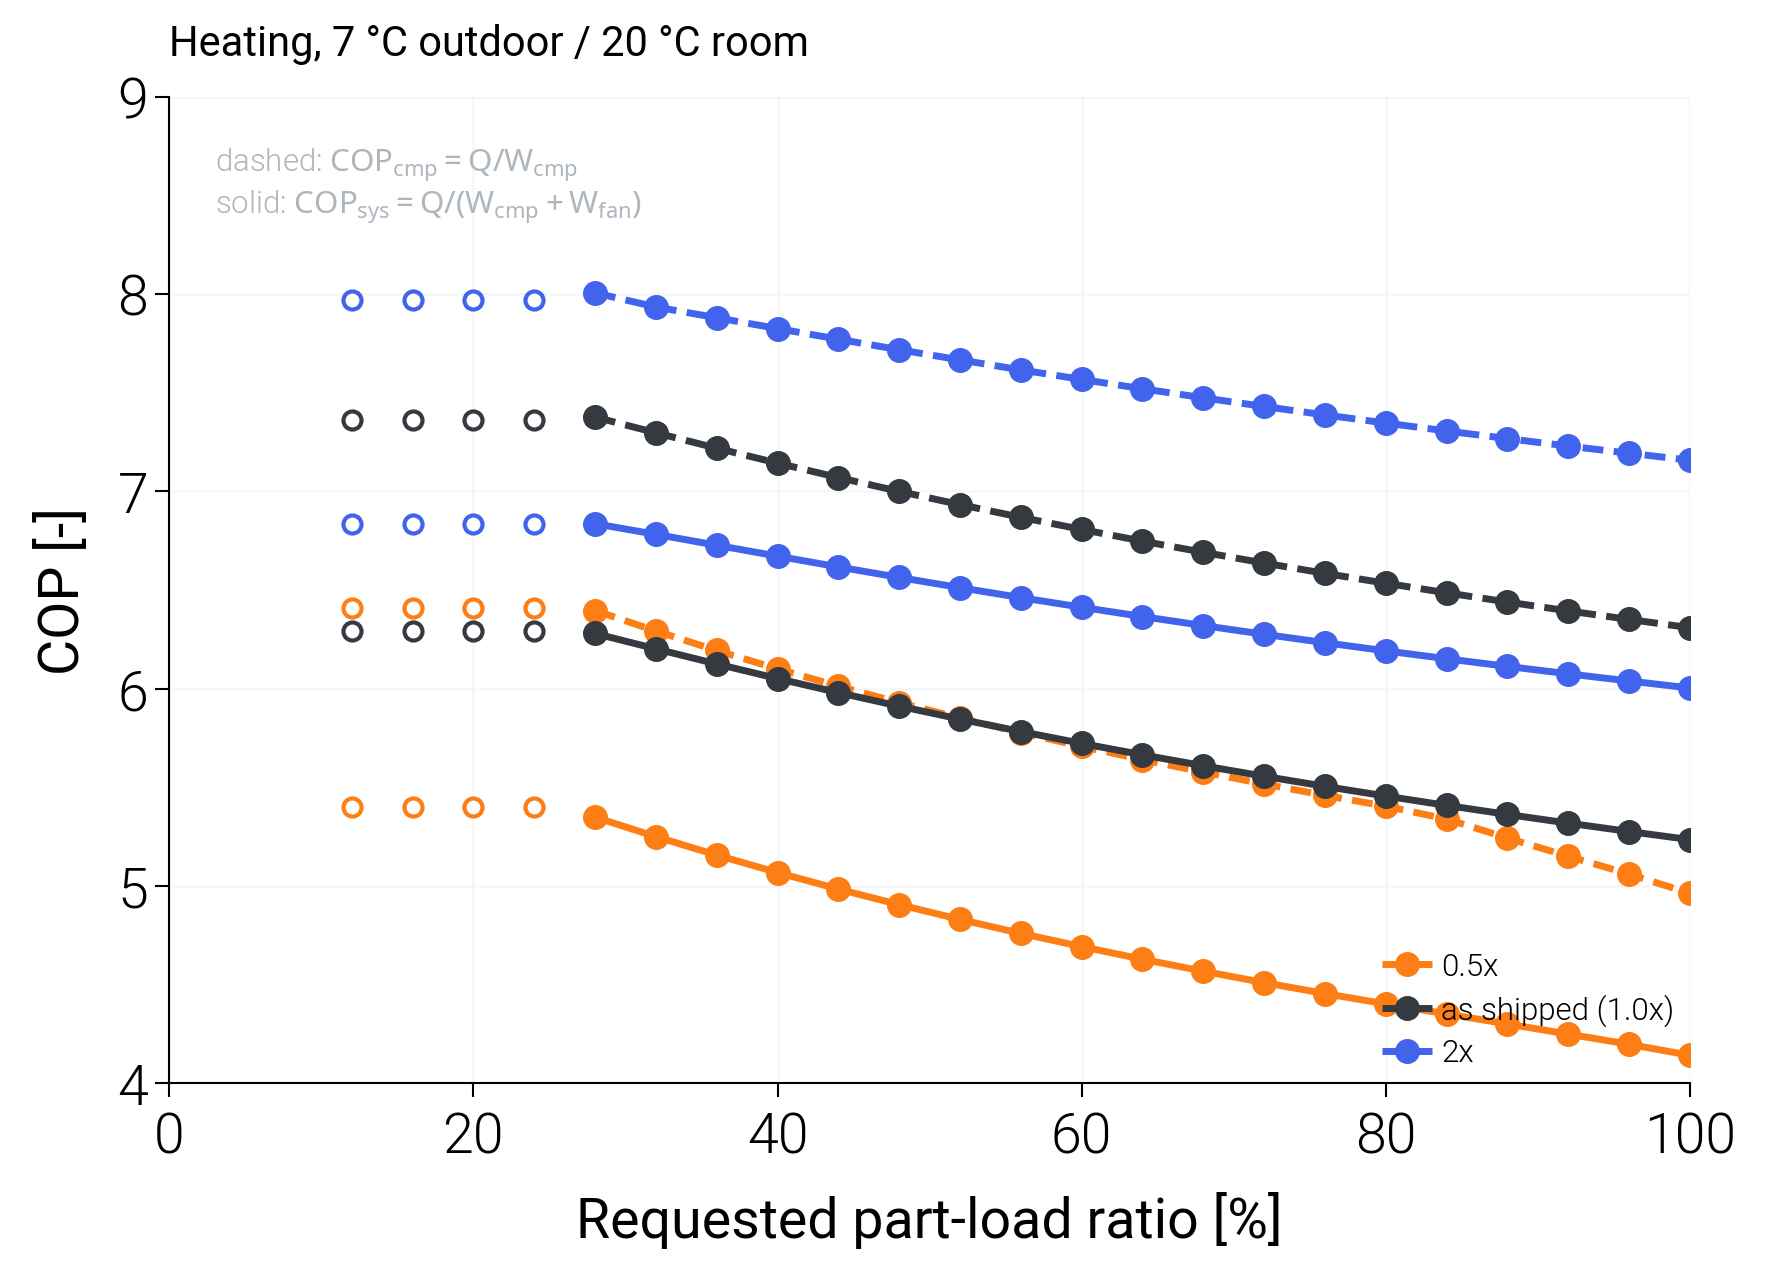

The data file committed next to this chart (first rows):
variant, scale_ou, scale_iu, duty, plr_request, capacity_clamped, failure_reason, cop_ref, cop_sys, E_cmp, E_fan, E_tot, fan_share
joint_0.25, 0.25, 0.25, heating, 1.0, , hx_not_converged, , , 0.0, 0.0, 0.0, 
joint_0.25, 0.25, 0.25, heating, 0.96, , hx_not_converged, , , 0.0, 0.0, 0.0, 
joint_0.25, 0.25, 0.25, heating, 0.92, , hx_not_converged, , , 0.0, 0.0, 0.0, 
joint_0.25, 0.25, 0.25, heating, 0.88, , hx_not_converged, , , 0.0, 0.0, 0.0, 
joint_0.25, 0.25, 0.25, heating, 0.84, , hx_not_converged, , , 0.0, 0.0, 0.0, 
joint_0.25, 0.25, 0.25, heating, 0.8, , hx_not_converged, , , 0.0, 0.0, 0.0, 
joint_0.25, 0.25, 0.25, heating, 0.76, , hx_not_converged, , , 0.0, 0.0, 0.0, 
joint_0.25, 0.25, 0.25, heating, 0.72, , none, 4.002, 3.295, 629.7, 135.1, 764.8, 0.1766
joint_0.25, 0.25, 0.25, heating, 0.68, , none, 4.182, 3.375, 569.1, 136.2, 705.2, 0.1931
joint_0.25, 0.25, 0.25, heating, 0.64, , none, 4.286, 3.443, 522.7, 128, 650.6, 0.1967
joint_0.25, 0.25, 0.25, heating, 0.6, , none, 4.414, 3.509, 475.7, 122.7, 598.4, 0.205
joint_0.25, 0.25, 0.25, heating, 0.56, , none, 4.505, 3.576, 435.1, 113.1, 548.1, 0.2063
joint_0.25, 0.25, 0.25, heating, 0.52, , none, 4.58, 3.646, 397.4, 101.8, 499.2, 0.204
joint_0.25, 0.25, 0.25, heating, 0.48, , none, 4.66, 3.721, 360.5, 91.03, 451.5, 0.2016
joint_0.25, 0.25, 0.25, heating, 0.44, , none, 4.746, 3.801, 324.5, 80.72, 405.2, 0.1992
joint_0.25, 0.25, 0.25, heating, 0.4, , none, 4.838, 3.886, 289.4, 70.89, 360.3, 0.1968
joint_0.25, 0.25, 0.25, heating, 0.36, , none, 4.938, 3.978, 255.2, 61.56, 316.7, 0.1943
joint_0.25, 0.25, 0.25, heating, 0.32, , none, 5.045, 4.077, 222, 52.71, 274.7, 0.1919
joint_0.25, 0.25, 0.25, heating, 0.28, , none, 5.161, 4.183, 189.9, 44.38, 234.3, 0.1894
joint_0.25, 0.25, 0.25, heating, 0.24, , none, 5.248, 4.296, 160.1, 35.47, 195.5, 0.1814
joint_0.25, 0.25, 0.25, heating, 0.2, min, none, 5.225, 4.296, 160.1, 34.61, 194.7, 0.1777
joint_0.25, 0.25, 0.25, heating, 0.16, min, none, 5.225, 4.296, 160.1, 34.61, 194.7, 0.1777
joint_0.25, 0.25, 0.25, heating, 0.12, min, none, 5.225, 4.296, 160.1, 34.61, 194.7, 0.1777
joint_0.5, 0.5, 0.5, heating, 1.0, , none, 4.962, 4.141, 705.4, 139.8, 845.2, 0.1655
joint_0.5, 0.5, 0.5, heating, 0.96, , none, 5.06, 4.197, 664.1, 136.5, 800.6, 0.1705
joint_0.5, 0.5, 0.5, heating, 0.92, , none, 5.15, 4.249, 625.2, 132.7, 757.9, 0.175
joint_0.5, 0.5, 0.5, heating, 0.88, , none, 5.243, 4.3, 587.5, 128.8, 716.3, 0.1798
joint_0.5, 0.5, 0.5, heating, 0.84, , none, 5.339, 4.351, 550.7, 125.1, 675.8, 0.1851
joint_0.5, 0.5, 0.5, heating, 0.8, , none, 5.404, 4.401, 518.2, 118, 636.2, 0.1855
joint_0.5, 0.5, 0.5, heating, 0.76, , none, 5.459, 4.454, 487.3, 109.9, 597.2, 0.184
joint_0.5, 0.5, 0.5, heating, 0.72, , none, 5.516, 4.51, 456.8, 102, 558.8, 0.1825
joint_0.5, 0.5, 0.5, heating, 0.68, , none, 5.577, 4.567, 426.8, 94.29, 521.1, 0.181
joint_0.5, 0.5, 0.5, heating, 0.64, , none, 5.64, 4.628, 397.2, 86.82, 484, 0.1794
joint_0.5, 0.5, 0.5, heating, 0.6, , none, 5.707, 4.692, 368, 79.57, 447.6, 0.1778
joint_0.5, 0.5, 0.5, heating, 0.56, , none, 5.777, 4.759, 339.3, 72.54, 411.8, 0.1761
joint_0.5, 0.5, 0.5, heating, 0.52, , none, 5.851, 4.83, 311.1, 65.75, 376.8, 0.1745
joint_0.5, 0.5, 0.5, heating, 0.48, , none, 5.929, 4.905, 283.3, 59.19, 342.5, 0.1728
joint_0.5, 0.5, 0.5, heating, 0.44, , none, 6.012, 4.984, 256.1, 52.85, 309, 0.171
joint_0.5, 0.5, 0.5, heating, 0.4, , none, 6.1, 5.068, 229.5, 46.76, 276.3, 0.1693
joint_0.5, 0.5, 0.5, heating, 0.36, , none, 6.193, 5.156, 203.4, 40.93, 244.4, 0.1675
joint_0.5, 0.5, 0.5, heating, 0.32, , none, 6.292, 5.25, 178, 35.34, 213.3, 0.1656
joint_0.5, 0.5, 0.5, heating, 0.28, , none, 6.396, 5.348, 153.2, 30.01, 183.2, 0.1638
joint_0.5, 0.5, 0.5, heating, 0.24, min, none, 6.407, 5.401, 141.4, 26.34, 167.7, 0.1571
joint_0.5, 0.5, 0.5, heating, 0.2, min, none, 6.407, 5.401, 141.4, 26.34, 167.7, 0.1571
joint_0.5, 0.5, 0.5, heating, 0.16, min, none, 6.407, 5.401, 141.4, 26.34, 167.7, 0.1571
joint_0.5, 0.5, 0.5, heating, 0.12, min, none, 6.407, 5.401, 141.4, 26.34, 167.7, 0.1571
joint_0.75, 0.75, 0.75, heating, 1.0, , none, 5.843, 4.817, 599, 127.7, 726.7, 0.1757
joint_0.75, 0.75, 0.75, heating, 0.96, , none, 5.902, 4.859, 569.3, 122.2, 691.4, 0.1767
joint_0.75, 0.75, 0.75, heating, 0.92, , none, 5.947, 4.903, 541.4, 115.3, 656.7, 0.1755
joint_0.75, 0.75, 0.75, heating, 0.88, , none, 5.994, 4.949, 513.8, 108.5, 622.3, 0.1744
joint_0.75, 0.75, 0.75, heating, 0.84, , none, 6.043, 4.997, 486.5, 101.9, 588.4, 0.1732
joint_0.75, 0.75, 0.75, heating, 0.8, , none, 6.094, 5.046, 459.4, 95.43, 554.9, 0.172
joint_0.75, 0.75, 0.75, heating, 0.76, , none, 6.147, 5.098, 432.7, 89.09, 521.8, 0.1707
joint_0.75, 0.75, 0.75, heating, 0.72, , none, 6.202, 5.151, 406.3, 82.9, 489.2, 0.1695
joint_0.75, 0.75, 0.75, heating, 0.68, , none, 6.26, 5.207, 380.2, 76.88, 457.1, 0.1682
joint_0.75, 0.75, 0.75, heating, 0.64, , none, 6.32, 5.266, 354.4, 70.98, 425.4, 0.1669
joint_0.75, 0.75, 0.75, heating, 0.6, , none, 6.383, 5.327, 329, 65.26, 394.2, 0.1655
joint_0.75, 0.75, 0.75, heating, 0.56, , none, 6.449, 5.391, 303.9, 59.69, 363.6, 0.1642
joint_0.75, 0.75, 0.75, heating, 0.52, , none, 6.519, 5.458, 279.2, 54.27, 333.5, 0.1627
joint_0.75, 0.75, 0.75, heating, 0.48, , none, 6.591, 5.528, 254.9, 49.01, 303.9, 0.1613
... 78 more rows
